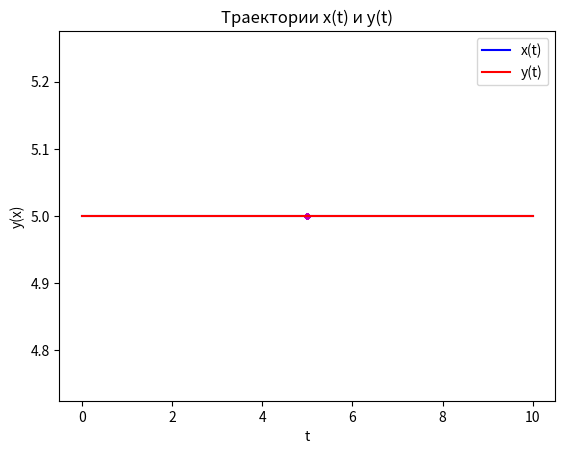

This chart was generated by the following Python code:
import math
import matplotlib.pyplot as plt
import numpy as np

a = 10
b = 2
c = 2
d = 10

t_start = 0
t_end = 10

x_start = 5
y_start = 10


class F:
    def __init__(self, a=0, b=0, c=0, d=0):
        self.a = a
        self.b = b
        self.c = c
        self.d = d

    def f_1(self, t, x, y):
        return self.a * x - self.b * x * y

    def f_2(self, t, x, y):
        return self.c * x * y - self.d * y


def rk2(f_1, f_2, t_start, t_end, x_start, y_start, N, alpha=0.75):
    x_s = []
    y_s = []
    t_s = []

    h = (t_end - t_start) / N

    t_s.append(t_start)
    x_s.append(x_start)
    y_s.append(y_start)

    x_shift = 0
    y_shift = 0
    t_shift = 0

    for i in range(1, N + 1):
        t_s.append(t_start + i * h)

        f_1i = f_1(t=t_s[i - 1], x=x_s[i - 1], y=y_s[i - 1])
        f_2i = f_2(t=t_s[i - 1], x=x_s[i - 1], y=y_s[i - 1])

        x_shift = x_s[i - 1] + (h / (2 * alpha)) * f_1i
        y_shift = y_s[i - 1] + (h / (2 * alpha)) * f_2i
        t_shift = t_s[i - 1] + (h / (2 * alpha))

        x_s.append(x_s[i - 1] + h * ((1 - alpha) * f_1i + alpha * f_1(t=t_shift, x=x_shift, y=y_shift)))
        y_s.append(y_s[i - 1] + h * ((1 - alpha) * f_2i + alpha * f_2(t=t_shift, x=x_shift, y=y_shift)))

    return t_s, x_s, y_s


N = 150
func = F(a, b, c, d)

x_start = 5.1
y_start = 4.9

res_t, res_x, res_y = rk2(func.f_1, func.f_2, t_start, t_end, x_start, y_start, N)

# plt.plot(res_x, res_y, 'm.')
# plt.grid()
# plt.xlabel('x')
# plt.ylabel('y(x)')
# plt.title('Фазовая плоскость y(x)')
# plt.show()
#
# plt.plot(res_t, res_x, 'b', label='x(t)')
# plt.plot(res_t, res_y, 'r', label='y(t)')
# plt.grid()
# plt.xlabel('t')
# plt.title('Траектории x(t) и y(t)')
# plt.legend()
# plt.show()

# при каких условиях фазовая плоскость в точку(стационарные решения), и условие на h

x_st = d / c
y_st = a / b

x_start = x_st
y_start = y_st

func = F(a, b, c, d)

res_t, res_x, res_y = rk2(func.f_1, func.f_2, t_start, t_end, x_start, y_start, N)

plt.plot(res_x, res_y, 'm.')
plt.grid()
plt.xlabel('x')
plt.ylabel('y(x)')
plt.title('Фазовая плоскость y(x)')
plt.show()

plt.plot(res_t, res_x, 'b', label='x(t)')
plt.plot(res_t, res_y, 'r', label='y(t)')
plt.grid()
plt.xlabel('t')
plt.title('Траектории x(t) и y(t)')
plt.legend()
plt.show()

N_s = [i * 100 for i in range(1, 16)]
h_s = [(t_end - t_start) / n for n in N_s]
for i in range(len(N_s)):
    print(N_s[i], ':', h_s[i])
